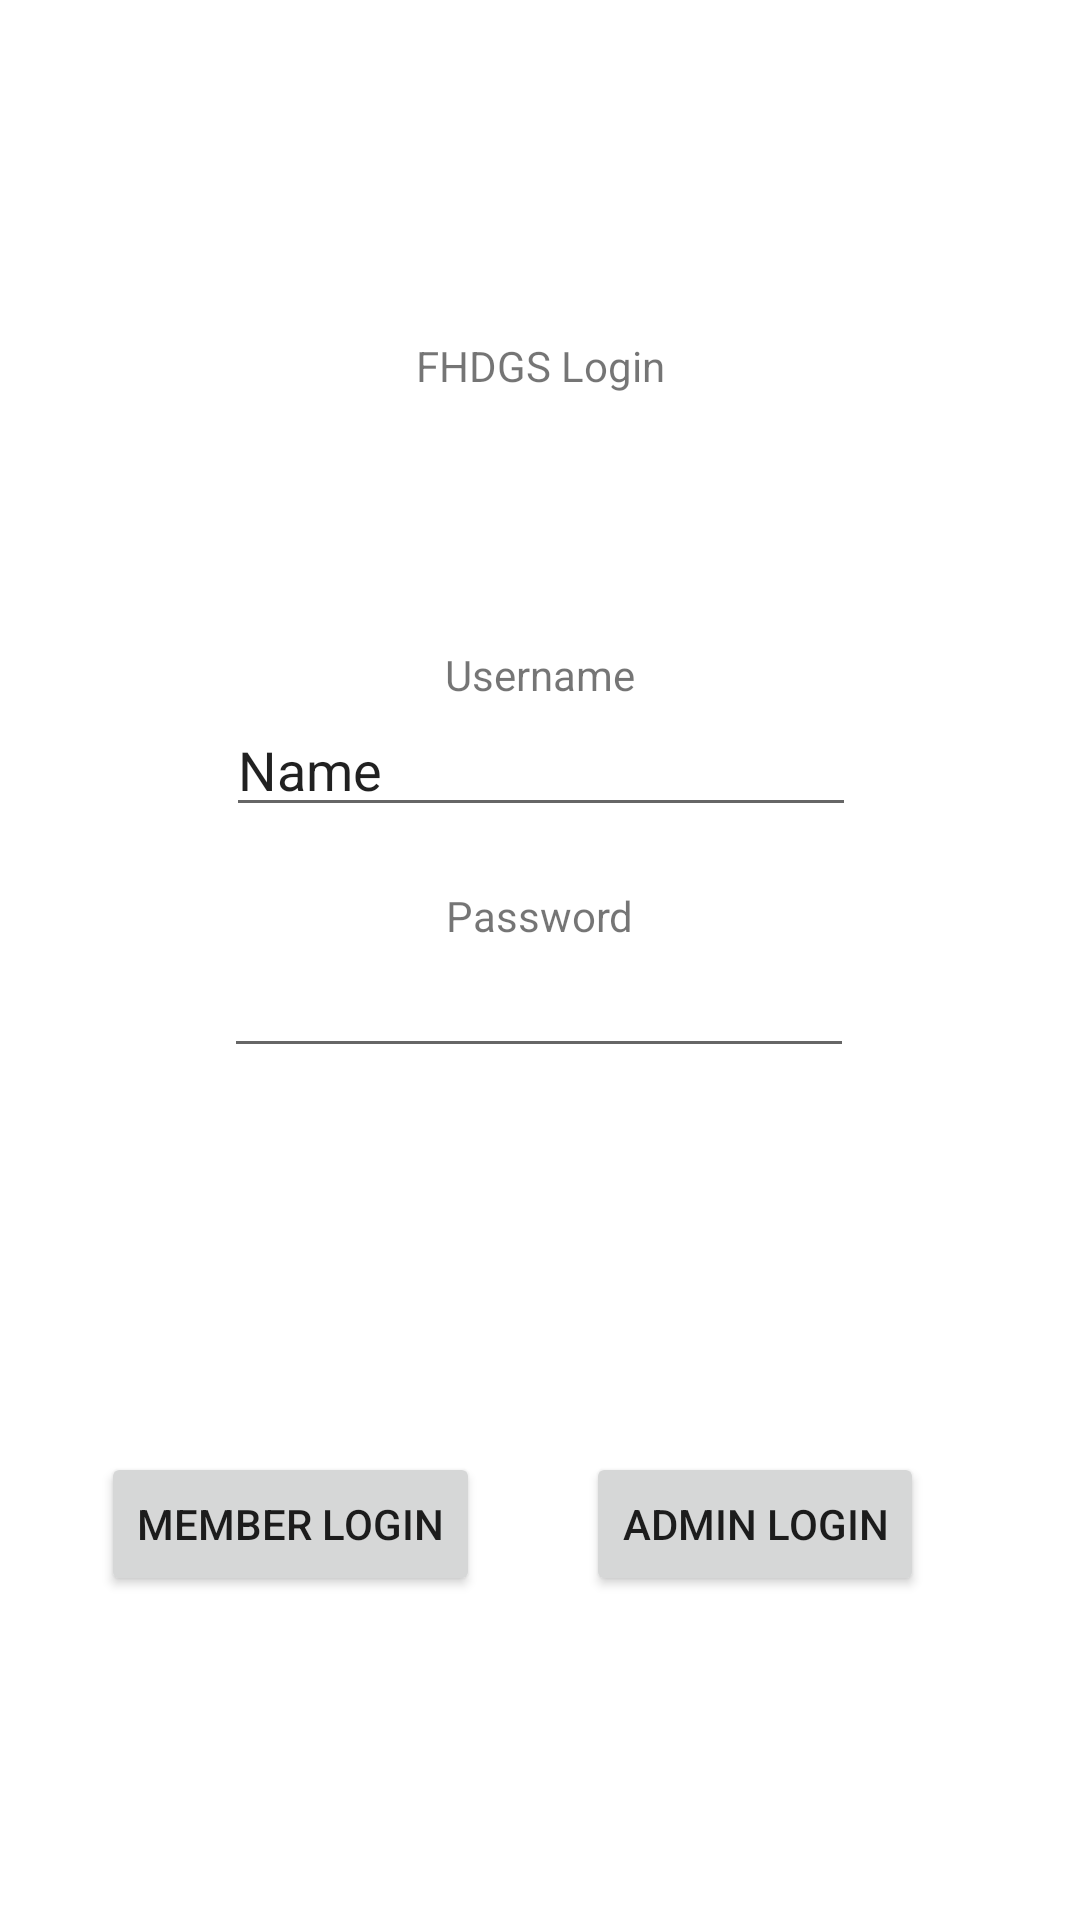

Android layout source for this screen:
<!-- AndroidManifest.xml: application theme Theme.ProjectUI -->
<!-- res/layout/fragment_first.xml -->
<?xml version="1.0" encoding="utf-8"?>
<androidx.constraintlayout.widget.ConstraintLayout xmlns:android="http://schemas.android.com/apk/res/android"
    xmlns:app="http://schemas.android.com/apk/res-auto"
    xmlns:tools="http://schemas.android.com/tools"
    android:layout_width="match_parent"
    android:layout_height="match_parent"
    tools:context=".FirstFragment">

    <TextView
        android:id="@+id/textview_first3"
        android:layout_width="wrap_content"
        android:layout_height="wrap_content"
        android:text="Password"
        app:layout_constraintBottom_toTopOf="@+id/loginPassword"
        app:layout_constraintEnd_toEndOf="parent"
        app:layout_constraintStart_toStartOf="parent" />

    <TextView
        android:id="@+id/textview_first2"
        android:layout_width="wrap_content"
        android:layout_height="wrap_content"
        android:text="Username"
        app:layout_constraintBottom_toTopOf="@+id/loginUsername"
        app:layout_constraintEnd_toEndOf="parent"
        app:layout_constraintStart_toStartOf="parent" />

    <Button
        android:id="@+id/button_adminlogin"
        android:layout_width="wrap_content"
        android:layout_height="wrap_content"
        android:layout_marginEnd="52dp"
        android:layout_marginBottom="108dp"
        android:text="Admin login"
        app:layout_constraintBottom_toBottomOf="parent"
        app:layout_constraintEnd_toEndOf="parent" />

    <TextView
        android:id="@+id/textview_first"
        android:layout_width="wrap_content"
        android:layout_height="wrap_content"
        android:text="FHDGS Login"
        app:layout_constraintBottom_toTopOf="@+id/textview_first2"
        app:layout_constraintEnd_toEndOf="parent"
        app:layout_constraintStart_toStartOf="parent"
        app:layout_constraintTop_toTopOf="parent"
        app:layout_constraintVertical_bias="0.573" />

    <Button
        android:id="@+id/button_first"
        android:layout_width="wrap_content"
        android:layout_height="wrap_content"
        android:layout_marginBottom="108dp"
        android:text="Member login"
        app:layout_constraintBottom_toBottomOf="parent"
        app:layout_constraintEnd_toStartOf="@+id/button_adminlogin"
        app:layout_constraintHorizontal_bias="0.487"
        app:layout_constraintStart_toStartOf="parent" />

    <EditText
        android:id="@+id/loginPassword"
        android:layout_width="wrap_content"
        android:layout_height="wrap_content"
        android:layout_marginBottom="128dp"
        android:ems="10"
        android:inputType="textPassword"
        app:layout_constraintBottom_toTopOf="@+id/button_first"
        app:layout_constraintEnd_toEndOf="parent"
        app:layout_constraintHorizontal_bias="0.497"
        app:layout_constraintStart_toStartOf="parent" />

    <EditText
        android:id="@+id/loginUsername"
        android:layout_width="wrap_content"
        android:layout_height="wrap_content"
        android:layout_marginBottom="20dp"
        android:ems="10"
        android:inputType="textPersonName"
        android:text="Name"
        app:layout_constraintBottom_toTopOf="@+id/textview_first3"
        app:layout_constraintEnd_toEndOf="parent"
        app:layout_constraintHorizontal_bias="0.502"
        app:layout_constraintStart_toStartOf="parent" />
</androidx.constraintlayout.widget.ConstraintLayout>
<!-- resources referenced by this layout -->
<resources>
  <style name="Theme.ProjectUI" parent="Theme.MaterialComponents.DayNight.DarkActionBar">
          
          <item name="colorPrimary">@color/purple_500</item>
          <item name="colorPrimaryVariant">@color/purple_700</item>
          <item name="colorOnPrimary">@color/white</item>
          
          <item name="colorSecondary">@color/teal_200</item>
          <item name="colorSecondaryVariant">@color/teal_700</item>
          <item name="colorOnSecondary">@color/black</item>
          
          <item name="android:statusBarColor">?attr/colorPrimaryVariant</item>
          
      </style>
  <!-- not gathered from this repository: default colours our renderer supplied (Android Studio template values) -->
  <color name="purple_500">#FF6200EE</color>
  <color name="purple_700">#FF3700B3</color>
  <color name="teal_200">#FF03DAC5</color>
  <color name="teal_700">#FF018786</color>
  <color name="black">#FF000000</color>
  <color name="white">#FFFFFFFF</color>
</resources>
